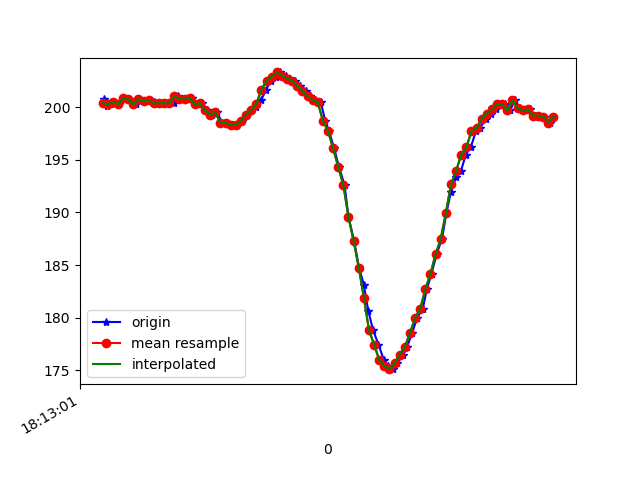

The data file committed next to this chart (first rows):
1617819181126, 514824721846259, 200.78125, -251.36719, -72.94922
1617819181134, 514824743424821, 200.4, -251.4, -72.95
1617819181136, 514824760181016, 200.1, -251.6, -72.46
1617819181153, 514824779195789, 200.3, -251, -72.46
1617819181165, 514824798302125, 200.5, -250.8, -72.75
1617819181186, 514824817347419, 200.3, -251.8, -72.46
1617819181203, 514824836514797, 200.9, -251.2, -71.88
1617819181222, 514824855315921, 200.8, -251.6, -72.46
1617819181250, 514824876468953, 200.3, -251.9, -71.48
1617819181264, 514824893896617, 200.8, -251.9, -71.78
1617819181283, 514824913308167, 200.6, -251.7, -71.48
1617819181301, 514824932139811, 200.7, -251.9, -71.48
1617819181320, 514824951459797, 200.5, -252.1, -71.78
1617819181339, 514824970444048, 200.3, -251.6, -71.58
1617819181357, 514824989489341, 200.4, -251.3, -71.78
1617819181376, 514825008687241, 200.4, -251.6, -71.88
1617819181399, 514825027702014, 200.4, -251.2, -72.46
1617819181415, 514825046747307, 201.1, -250.9, -72.56
1617819181435, 514825066006250, 200.8, -251.2, -71.88
1617819181455, 514825085143108, 200.8, -250.4, -71.58
1617819181471, 514825104218922, 200.9, -248.5, -70.12
1617819181491, 514825123294737, 200.3, -244.9, -68.36
1617819181509, 514825142370552, 200.4, -240.8, -66.31
1617819181529, 514825161385325, 199.7, -237, -63.48
1617819181549, 514825180400097, 199.3, -233.8, -60.64
1617819181567, 514825199414869, 199.5, -230.3, -57.32
1617819181587, 514825218490684, 198.5, -226.7, -53.42
1617819181607, 514825237780148, 198.5, -223.7, -48.44
1617819181624, 514825256672835, 198.3, -221, -42.68
1617819181644, 514825275748650, 198.3, -219.8, -36.72
1617819181664, 514825295007593, 198.7, -218.2, -30.66
1617819181684, 514825314113929, 199.3, -218.2, -25.2
1617819181700, 514825333006616, 199.7, -218.2, -18.46
1617819181720, 514825352021389, 200.0, -219.5, -12.99
1617819181739, 514825371066682, 200.7, -220.6, -10.64
1617819181758, 514825390081455, 201.7, -221.1, -8.887
1617819181777, 514825409340397, 202.5, -222.6, -6.836
1617819181796, 514825428233084, 202.9, -222.4, -6.641
1617819181814, 514825447217335, 203.3, -222.6, -6.641
1617819181836, 514825466232108, 203, -222.2, -6.055
1617819181853, 514825485277401, 202.7, -222.9, -4.883
1617819181872, 514825504353216, 202.5, -223.1, -4.688
1617819181891, 514825523398510, 202.1, -223.4, -4.297
1617819181914, 514825542474325, 201.6, -223.2, -4.297
1617819181930, 514825561580661, 201.1, -223.8, -4.297
1617819181949, 514825580625955, 200.7, -223.8, -2.441
1617819181972, 514825599701769, 200.5, -223.6, -1.562
1617819181989, 514825618777584, 198.7, -224.8, 0.1953
1617819182004, 514825637761835, 197.8, -225.6, 0.4883
1617819182024, 514825656685044, 196.1, -225.4, 1.27
1617819182043, 514825675821901, 194.3, -225.6, 1.562
1617819182065, 514825694867195, 192.6, -225.5, 1.465
1617819182080, 514825713912489, 189.6, -225.3, 1.465
1617819182102, 514825732957782, 187.3, -224.9, -0.3906
1617819182121, 514825752003076, 184.8, -224.1, -2.246
1617819182140, 514825771078891, 183.1, -222.9, -5.078
1617819182157, 514825790124184, 180.7, -222.5, -7.324
1617819182176, 514825809108435, 178.8, -221.8, -9.277
1617819182197, 514825828184250, 177.4, -221.5, -11.04
1617819182218, 514825847137980, 176, -221.8, -10.45
1617819182233, 514825866274837, 175.4, -222.5, -10.25
... 34 more rows
